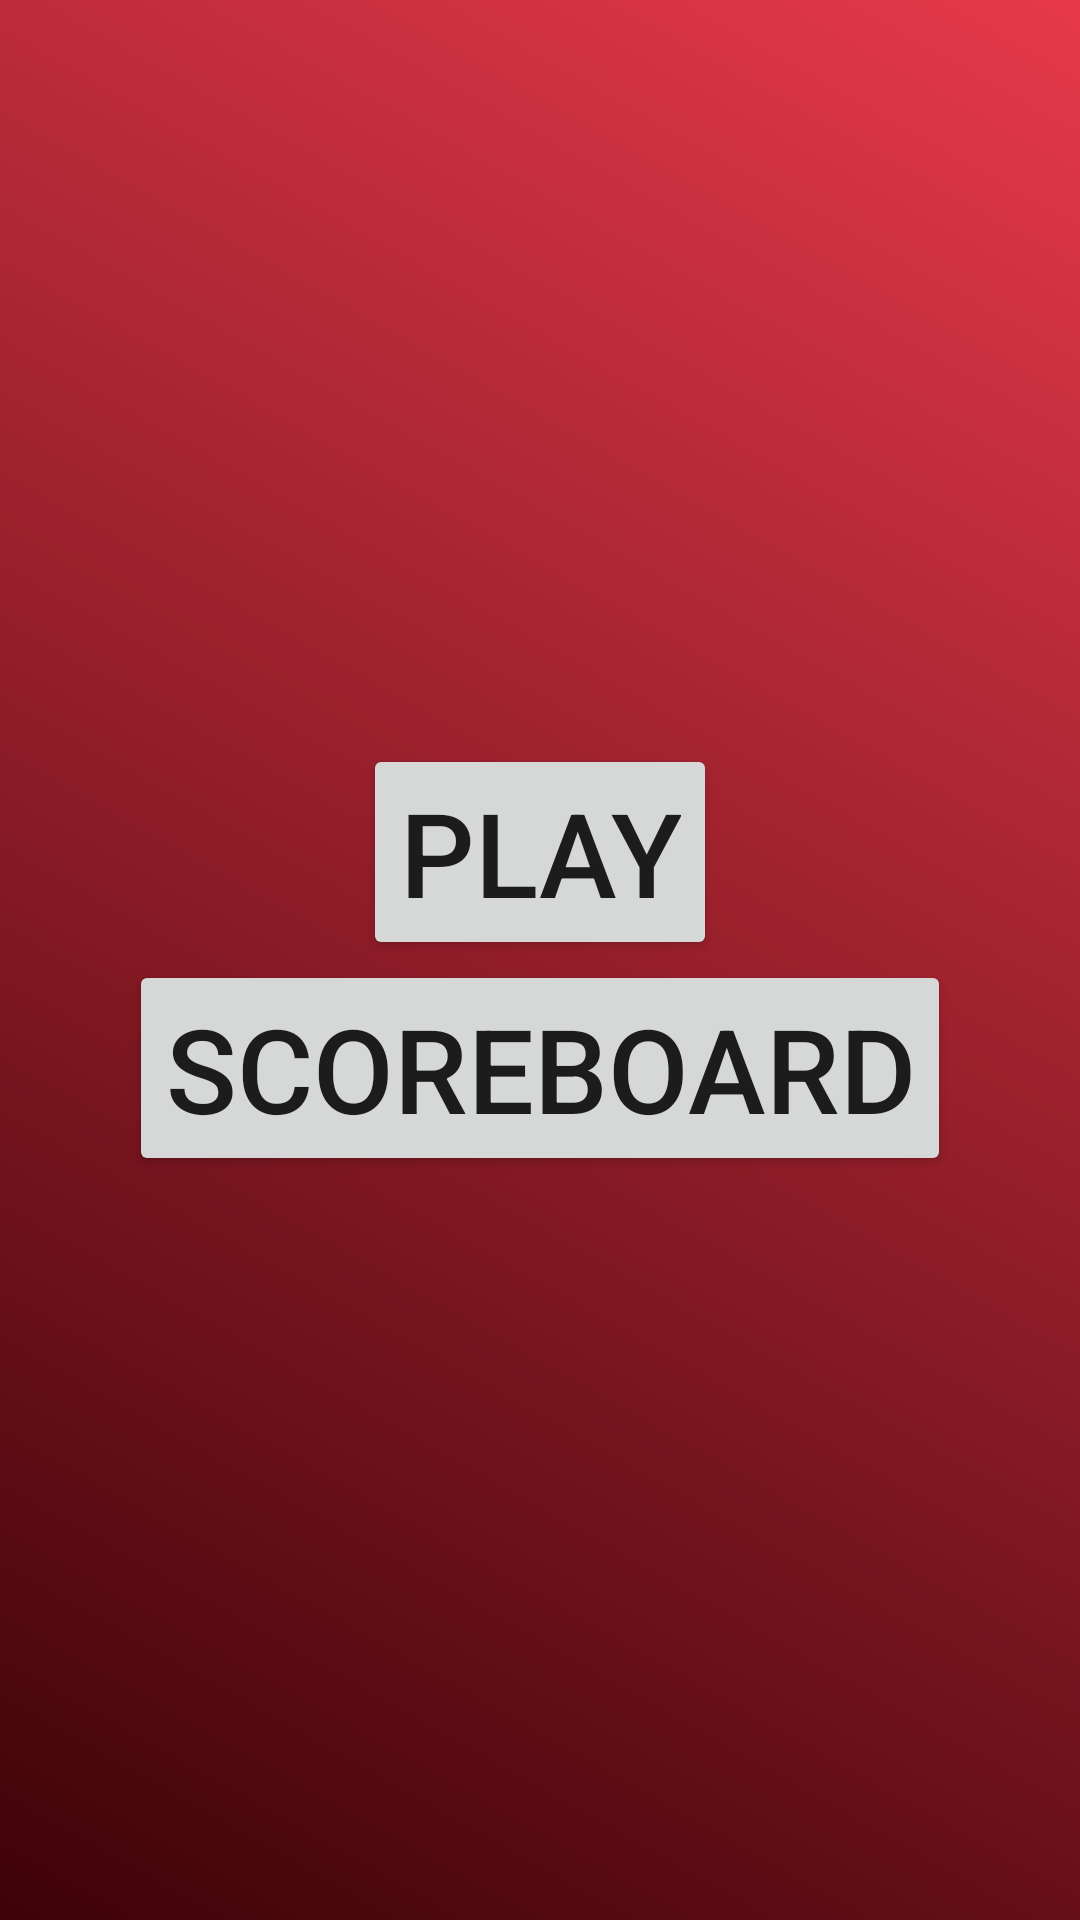

Produce the Android XML layout that renders to this screen, including the resource entries it uses.
<!-- AndroidManifest.xml: application theme Theme.FIREBASE -->
<!-- res/layout/opening_simon.xml -->
<?xml version="1.0" encoding="utf-8"?>
<LinearLayout xmlns:android="http://schemas.android.com/apk/res/android"
    android:id="@+id/openingLayout"
    android:layout_width="match_parent"
    android:layout_height="match_parent"
    android:background="@drawable/gradient_list"
    android:gravity="center"
    android:orientation="vertical"
    android:paddingLeft="16dp"
    android:paddingTop="16dp"
    android:paddingRight="16dp"
    android:paddingBottom="16dp">




    <ImageView
        android:layout_width="match_parent"
        android:layout_height="wrap_content"
        android:src="@drawable/simon_logo"
        android:scaleType="centerInside"
        android:adjustViewBounds="true"/>

    <LinearLayout
        android:layout_width="match_parent"
        android:layout_height="match_parent"
        android:gravity="center"
        android:orientation="vertical">

        <Button
            android:id="@+id/btnPlay"
            android:layout_width="wrap_content"
            android:layout_height="wrap_content"

            android:layout_gravity="center"
            android:text="PLAY"
            android:textSize="39dp"></Button>

        <Button
            android:id="@+id/btnScoreboard"
            android:layout_width="wrap_content"
            android:layout_height="wrap_content"
            android:layout_gravity="center"
            android:text="SCOREBOARD"
            android:textSize="39dp"></Button>


    </LinearLayout>


</LinearLayout>
<!-- resources referenced by this layout -->
<resources>
  <!-- drawable gradient_list (drawable) -->
  <?xml version="1.0" encoding="utf-8"?>
  <animation-list xmlns:android="http://schemas.android.com/apk/res/android">
      <item
          android:drawable = "@drawable/background_1"
          android:duration="5000"
      />
      <item
          android:drawable = "@drawable/background_2"
          android:duration="5000"
          />
      <item
          android:drawable = "@drawable/background_3"
          android:duration="5000"
          />
      <item
          android:drawable = "@drawable/background_4"
          android:duration="5000"
          />
  
  
  </animation-list>
  <style name="Theme.FIREBASE" parent="Theme.MaterialComponents.DayNight.DarkActionBar">
          
          <item name="colorPrimary">@color/purple_500</item>
          <item name="colorPrimaryVariant">@color/purple_700</item>
          <item name="colorOnPrimary">@color/white</item>
          
          <item name="colorSecondary">@color/teal_200</item>
          <item name="colorSecondaryVariant">@color/teal_700</item>
          <item name="colorOnSecondary">@color/black</item>
          
          <item name="android:statusBarColor" tools:targetApi="l">?attr/colorPrimaryVariant</item>
          
      </style>
  <!-- drawable background_1 (drawable) -->
  <?xml version="1.0" encoding="utf-8"?>
  <selector xmlns:android="http://schemas.android.com/apk/res/android">
      <item>
          <shape>
              <gradient
                  android:angle = "225"
                  android:startColor="#e6394a"
                  android:endColor="#3d0208"
                  />
  
          </shape>
      </item>
  </selector>
  <!-- drawable background_2 (drawable) -->
  <?xml version="1.0" encoding="utf-8"?>
  <selector xmlns:android="http://schemas.android.com/apk/res/android">
      <item>
          <shape>
              <gradient
                  android:angle = "225"
                  android:startColor="#02063d"
                  android:endColor="#01021c"
                  />
  
          </shape>
      </item>
  </selector>
  <!-- drawable background_3 (drawable) -->
  <?xml version="1.0" encoding="utf-8"?>
  <selector xmlns:android="http://schemas.android.com/apk/res/android">
      <item>
          <shape>
              <gradient
                  android:angle = "225"
                  android:startColor="#1cba21"
                  android:endColor="#002402"
                  />
  
          </shape>
      </item>
  </selector>
  <!-- drawable background_4 (drawable) -->
  <?xml version="1.0" encoding="utf-8"?>
  <selector xmlns:android="http://schemas.android.com/apk/res/android">
      <item>
          <shape>
              <gradient
                  android:angle = "225"
                  android:startColor="#e8e409"
                  android:endColor="#999602"
                  />
  
          </shape>
      </item>
  </selector>
  <!-- not gathered from this repository: default colours our renderer supplied (Android Studio template values) -->
  <color name="purple_500">#FF6200EE</color>
  <color name="purple_700">#FF3700B3</color>
  <color name="teal_200">#FF03DAC5</color>
  <color name="teal_700">#FF018786</color>
  <color name="black">#FF000000</color>
  <color name="white">#FFFFFFFF</color>
</resources>
